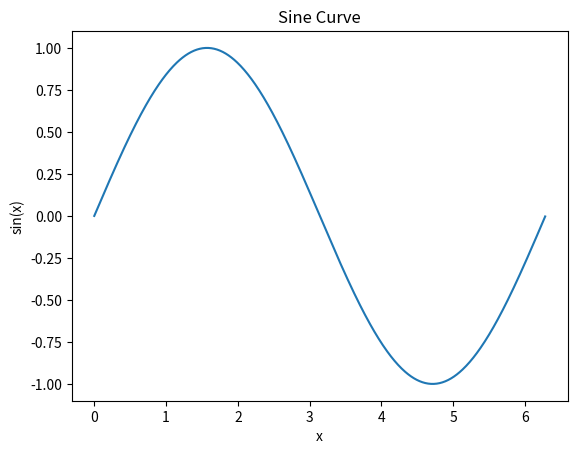

Python code for this plot:
import numpy as np
import matplotlib.pyplot as plt

# x軸の値を生成: 0から2πまで0.01刻み
x = np.arange(0, 2 * np.pi, 0.01)
# y軸の値を計算: sin関数を使用
y = np.sin(x)

# グラフをプロット
plt.plot(x, y)

# タイトルと軸ラベルを設定
plt.title('Sine Curve')
plt.xlabel('x')
plt.ylabel('sin(x)')

# グラフを表示
plt.show()
